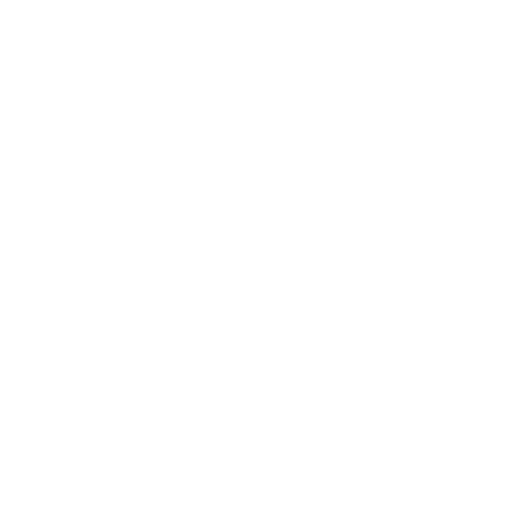
t = 0.00 s
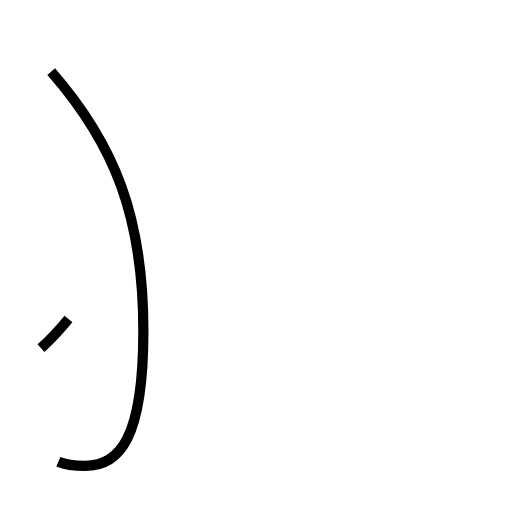
t = 1.50 s
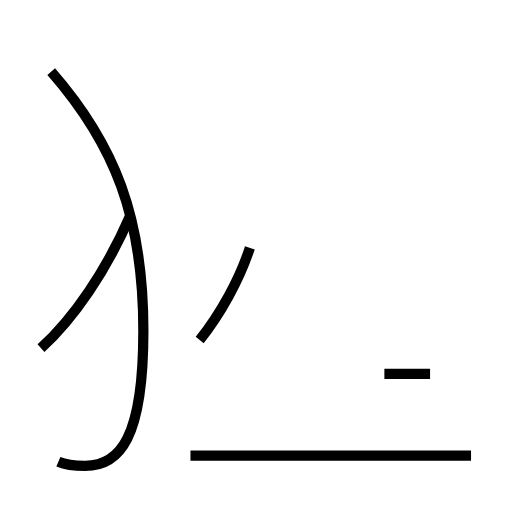
t = 3.12 s
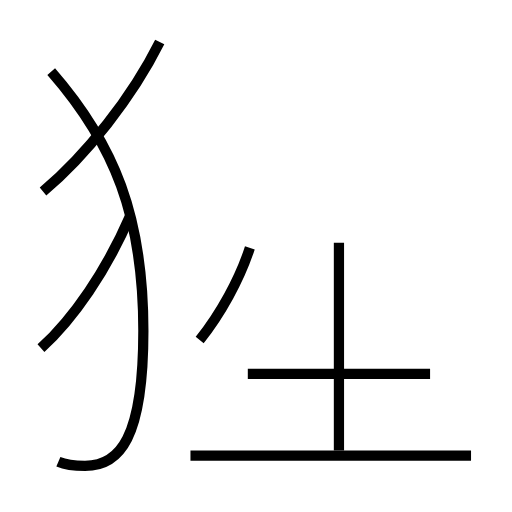
t = 4.69 s
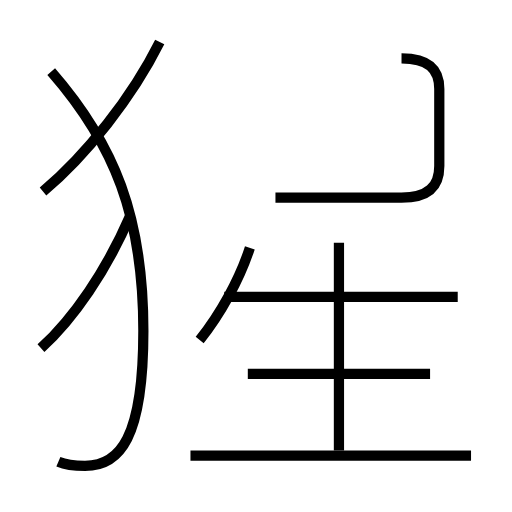
t = 6.30 s
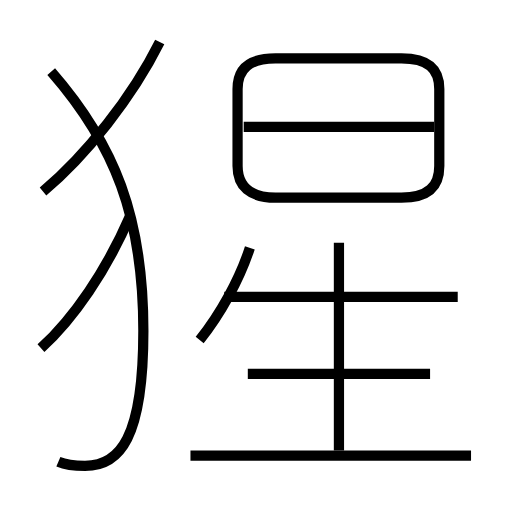
t = 7.78 s

The animated SVG that drew these frames (rendered in a browser with its animation timeline set to each time). Animation: 10 SMIL elements (animate=10); one cycle of 7.78 s.

<?xml version='1.0' encoding='utf-8'?>
<svg viewBox="0.0 -6.0 50.0 50.0" version="1.1" xmlns="http://www.w3.org/2000/svg"><rect x="-1000" y="-1000" width="2000" height="2000" stroke="white" fill="white" /><g style="fill:none;stroke:#000000;stroke-width:1"><path d="M 5.7 1.1 C 6.4 1.4 7.4 1.5 8.3 1.5 C 11.7 1.5 14.0 -1.2 14.0 -11.7 C 14.0 -22.8 11.2 -29.9 5.0 -37.0 " transform="translate(0.0 38.0)" stroke-dasharray="46.13788874669741" stroke-dashoffset="46.13788874669741"><animate attributeName="stroke-dashoffset" from="46.13788874669741" to="0" dur="1.3841366624009224s" begin="0s; anim_end.end" fill="freeze" id="anim0" /></path><path d="M 4.0 -10.0 C 7.2 -12.9 10.4 -17.6 12.7 -22.9 " transform="translate(0.0 38.0)" stroke-dasharray="15.667290625186768" stroke-dashoffset="15.667290625186768"><animate attributeName="stroke-dashoffset" from="15.667290625186768" to="0" dur="0.470018718755603s" begin="anim0.end" fill="freeze" id="anim1" /></path><path d="M 46.0 0.5 L 18.6 0.5 " transform="translate(0.0 38.0)" stroke-dasharray="27.4" stroke-dashoffset="27.4"><animate attributeName="stroke-dashoffset" from="27.4" to="0" dur="0.822s" begin="anim1.end" fill="freeze" id="anim2" /></path><path d="M 19.5 -10.8 C 21.5 -13.3 23.4 -16.7 24.4 -19.8 " transform="translate(0.0 38.0)" stroke-dasharray="10.29838156220498" stroke-dashoffset="10.29838156220498"><animate attributeName="stroke-dashoffset" from="10.29838156220498" to="0" dur="0.3089514468661494s" begin="anim2.end" fill="freeze" id="anim3" /></path><path d="M 42.0 -7.5 L 24.2 -7.5 " transform="translate(0.0 38.0)" stroke-dasharray="17.8" stroke-dashoffset="17.8"><animate attributeName="stroke-dashoffset" from="17.8" to="0" dur="0.534s" begin="anim3.end" fill="freeze" id="anim4" /></path><path d="M 4.2 -25.3 C 8.4 -28.8 12.9 -34.5 15.6 -39.9 " transform="translate(0.0 38.0)" stroke-dasharray="18.63909016914427" stroke-dashoffset="18.63909016914427"><animate attributeName="stroke-dashoffset" from="18.63909016914427" to="0" dur="0.5591727050743281s" begin="anim4.end" fill="freeze" id="anim5" /></path><path d="M 33.1 0.0 L 33.1 -20.3 " transform="translate(0.0 38.0)" stroke-dasharray="20.3" stroke-dashoffset="20.3"><animate attributeName="stroke-dashoffset" from="20.3" to="0" dur="0.609s" begin="anim5.end" fill="freeze" id="anim6" /></path><path d="M 44.7 -15.0 L 21.9 -15.0 " transform="translate(0.0 38.0)" stroke-dasharray="22.800000000000004" stroke-dashoffset="22.800000000000004"><animate attributeName="stroke-dashoffset" from="22.800000000000004" to="0" dur="0.684s" begin="anim6.end" fill="freeze" id="anim7" /></path><path d="M 26.9 -24.7 L 39.2 -24.7 C 41.8 -24.7 42.9 -25.8 42.9 -27.8 L 42.9 -35.3 C 42.9 -37.3 41.8 -38.3 39.2 -38.3 L 26.9 -38.3 C 24.4 -38.3 23.2 -37.3 23.2 -35.3 L 23.2 -27.8 C 23.2 -25.8 24.4 -24.7 26.9 -24.7 Z " transform="translate(0.0 38.0)" stroke-dasharray="61.59217486580733" stroke-dashoffset="61.59217486580733"><animate attributeName="stroke-dashoffset" from="61.59217486580733" to="0" dur="1.8477652459742198s" begin="anim7.end" fill="freeze" id="anim8" /></path><path d="M 42.4 -31.6 L 23.8 -31.6" transform="translate(0.0 38.0)" stroke-dasharray="18.599999999999998" stroke-dashoffset="18.599999999999998"><animate attributeName="stroke-dashoffset" from="18.599999999999998" to="0" dur="0.5579999999999999s" begin="anim8.end" fill="freeze" id="anim_end" /></path></g></svg>
